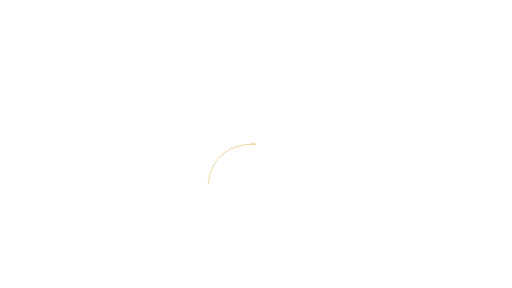
t = 0.00 s
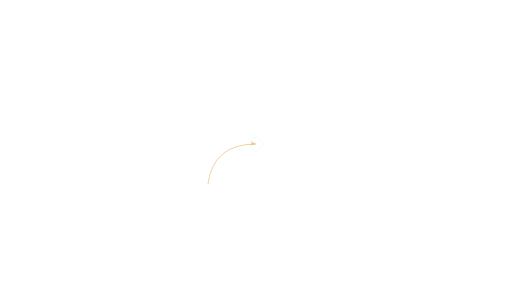
t = 0.42 s
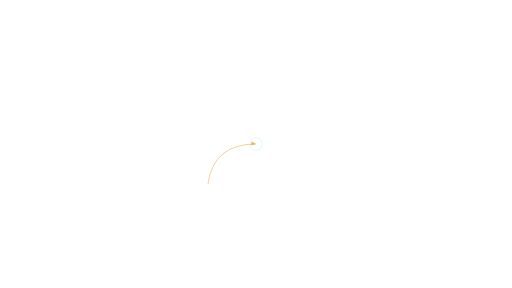
t = 0.83 s
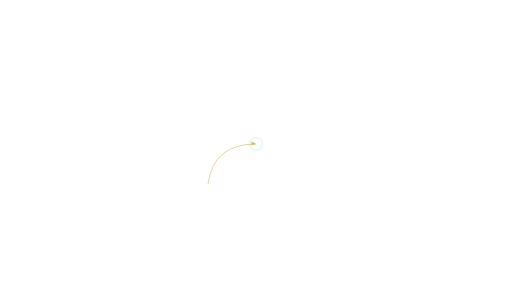
t = 1.25 s
t = 1.67 s: frame unchanged from t = 0.83 s, image omitted
t = 2.08 s: frame unchanged from t = 0.42 s, image omitted

The animated SVG that drew these frames (rendered in a browser with its animation timeline set to each time). Animation: 2 SMIL elements (animate=2); one cycle of 2.50 s, repeats indefinitely.

<svg xmlns="http://www.w3.org/2000/svg" xmlns:xlink="http://www.w3.org/1999/xlink" width="1920" height="1080" viewBox="0 0 1920 1080" role="img" aria-labelledby="title desc"><title id="title">Annotation path — Center focus</title><desc id="desc">Animated pointer path to support a factual callout. Loop duration 2.5 seconds. Animate in a modern browser. To use in PowerPoint/video, render frames or record a timed browser playback; SVG import may be static. Transparent source canvas; export alpha as WebM/ProRes 4444 when needed. Preserve animation duration and 1920x1080 aspect ratio. Original artwork, CC BY 4.0. Attribution: AI Update Sources.</desc><defs><linearGradient id="bg" x1="0" y1="0" x2="1" y2="1"><stop stop-color="#061423"/><stop offset="1" stop-color="#0c273d"/></linearGradient><radialGradient id="soft"><stop stop-color="#53d5ec" stop-opacity=".13"/><stop offset="1" stop-color="#53d5ec" stop-opacity="0"/></radialGradient><radialGradient id="quiet"><stop stop-color="#061423" stop-opacity=".40"/><stop offset=".55" stop-color="#061423" stop-opacity=".25"/><stop offset="1" stop-color="#061423" stop-opacity="0"/></radialGradient><linearGradient id="ribbon"><stop stop-color="#53d5ec"/><stop offset=".6" stop-color="#eaf7ff"/><stop offset="1" stop-color="#e5bb69"/></linearGradient></defs><path d="M 780 690 Q 800 540 960 540" fill="none" stroke="#e5bb69" stroke-width="3" opacity="0.8" stroke-dasharray="420"/><g ><animate attributeName="opacity" values=".3;1;1;.3" dur="2.5s" repeatCount="indefinite" /><polygon points="944.00,530.00 960.00,540.00 941.00,546.00" stroke="#e5bb69" stroke-width="0" fill="#e5bb69" opacity="1"/></g><g ><animate attributeName="opacity" values="0;.8;0" dur="2.5s" repeatCount="indefinite" /><circle cx="960.00" cy="540.00" r="24.00" fill="none" stroke="#53d5ec" stroke-width="2" opacity="0.6" /></g></svg>
